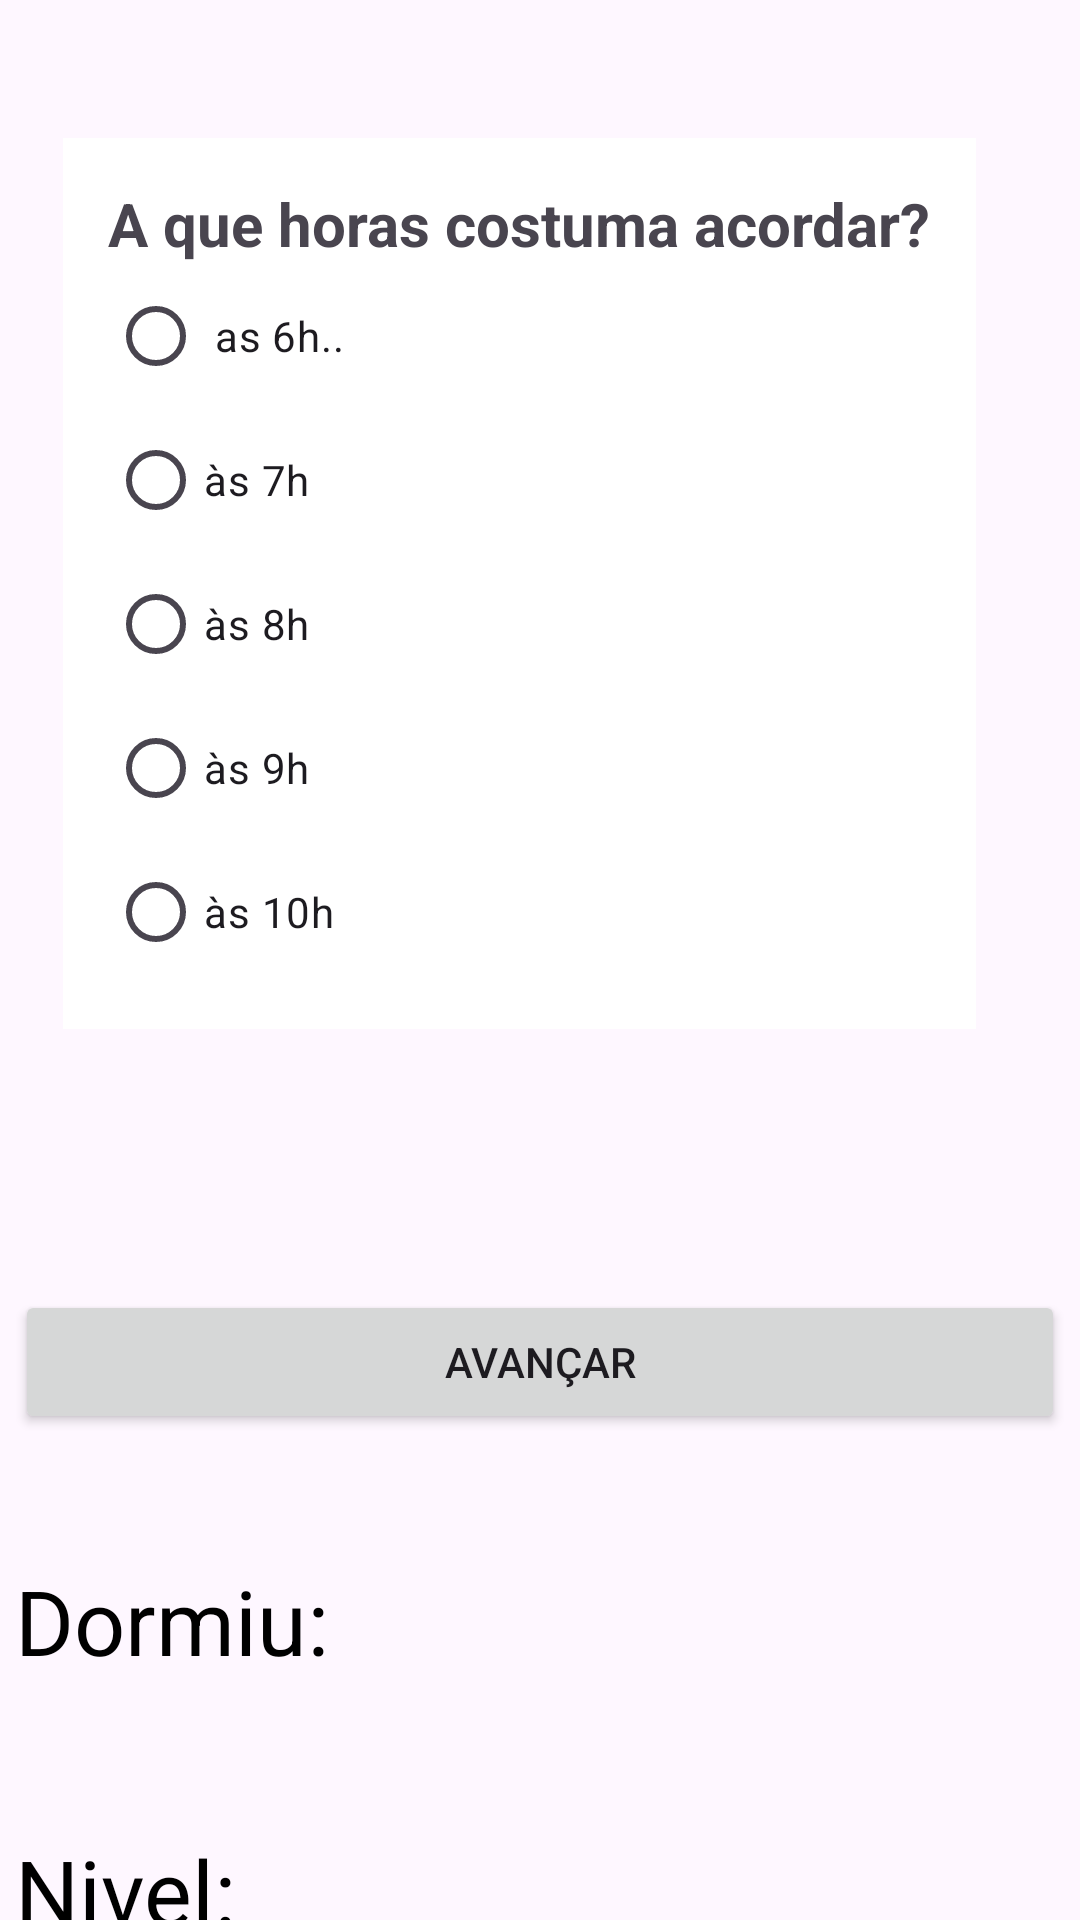

Android layout source for this screen:
<!-- AndroidManifest.xml: application theme Theme.OutMind -->
<!-- res/layout/activity_acorda.xml -->
<?xml version="1.0" encoding="utf-8"?>
<androidx.constraintlayout.widget.ConstraintLayout xmlns:android="http://schemas.android.com/apk/res/android"
    xmlns:app="http://schemas.android.com/apk/res-auto"
    xmlns:tools="http://schemas.android.com/tools"
    android:layout_width="match_parent"
    android:layout_height="match_parent"
    tools:context=".AcordaActivity">



    <LinearLayout
        android:id="@+id/root_layout_hora_levantar"
        android:layout_width="350dp"
        android:layout_height="400dp"
        android:orientation="vertical"
        android:layout_marginTop="30dp"
        android:padding="16dp"
        app:layout_constraintTop_toTopOf="parent"
        app:layout_constraintStart_toStartOf="parent"
        app:layout_constraintEnd_toEndOf="parent"
        >
        <RadioGroup
            android:id="@+id/radio_group_pergunta1"
            android:layout_width="wrap_content"
            android:layout_height="wrap_content"
            android:background="@color/white"
            android:padding="15dp">

            <TextView
                android:id="@+id/titulo_pergunta1"
                android:layout_width="wrap_content"
                android:layout_height="wrap_content"
                android:text="A que horas costuma acordar?"
                android:textStyle="bold"
                android:textSize="20sp"/>

            <RadioButton
                android:id="@+id/antes_das_6h"
                android:layout_width="wrap_content"
                android:layout_height="wrap_content"
                android:text=" as 6h.."
                />

            <RadioButton
                android:id="@+id/antes_das_7h"
                android:layout_width="wrap_content"
                android:layout_height="wrap_content"
                android:text="às 7h"
                />

            <RadioButton
                android:id="@+id/antes_das_8h"
                android:layout_width="wrap_content"
                android:layout_height="wrap_content"
                android:text="às 8h"
                />

            <RadioButton
                android:id="@+id/antes_das_9h"
                android:layout_width="wrap_content"
                android:layout_height="wrap_content"
                android:text="às 9h"
                />

            <RadioButton
                android:id="@+id/antes_das_10h"
                android:layout_width="wrap_content"
                android:layout_height="wrap_content"
                android:text="às 10h"
                />


        </RadioGroup>


    </LinearLayout>

    <Button
        android:id="@+id/button_avancar_pergunta_hora_dormir"
        android:layout_width="0dp"
        android:layout_height="wrap_content"
        android:text="Avançar"
        app:layout_constraintTop_toBottomOf="@+id/root_layout_hora_levantar"
        app:layout_constraintStart_toStartOf="@+id/root_layout_hora_levantar"
        app:layout_constraintEnd_toEndOf="@+id/root_layout_hora_levantar"

        />


    <TextView
        android:id="@+id/textView_dormiu2"
        android:layout_width="0dp"
        android:layout_marginTop="90dp"
        android:layout_height="wrap_content"
        android:textColorHint="@color/black"
        android:hint="Dormiu: "
        android:textSize="30dp"
        app:layout_constraintTop_toTopOf="@+id/button_avancar_pergunta_hora_dormir"
        app:layout_constraintStart_toStartOf="@+id/button_avancar_pergunta_hora_dormir"
        app:layout_constraintEnd_toEndOf="@+id/button_avancar_pergunta_hora_dormir"
        />
    <TextView
        android:id="@+id/textView_nivel"
        android:layout_width="0dp"
        android:layout_marginTop="90dp"
        android:layout_height="wrap_content"
        android:textColorHint="@color/black"
        android:hint="Nivel: "
        android:textSize="30dp"
        app:layout_constraintTop_toTopOf="@+id/textView_dormiu2"
        app:layout_constraintStart_toStartOf="@+id/textView_dormiu2"
        app:layout_constraintEnd_toEndOf="@+id/textView_dormiu2"
        />






</androidx.constraintlayout.widget.ConstraintLayout>
<!-- resources referenced by this layout -->
<resources>
  <style name="Theme.OutMind" parent="Base.Theme.OutMind" />
  <style name="Base.Theme.OutMind" parent="Theme.Material3.DayNight.NoActionBar">
          
          
      </style>
  <!-- not gathered from this repository: default colours our renderer supplied (Android Studio template values) -->
  <color name="black">#FF000000</color>
  <color name="white">#FFFFFFFF</color>
</resources>
